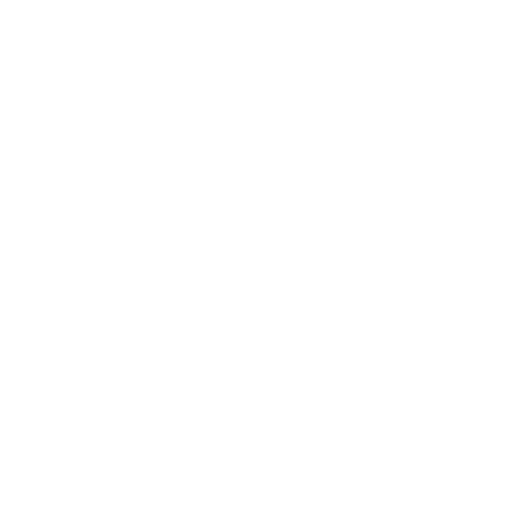
t = 0.00 s
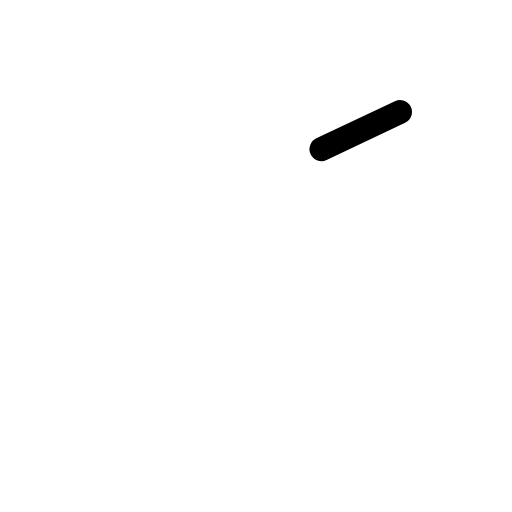
t = 0.38 s
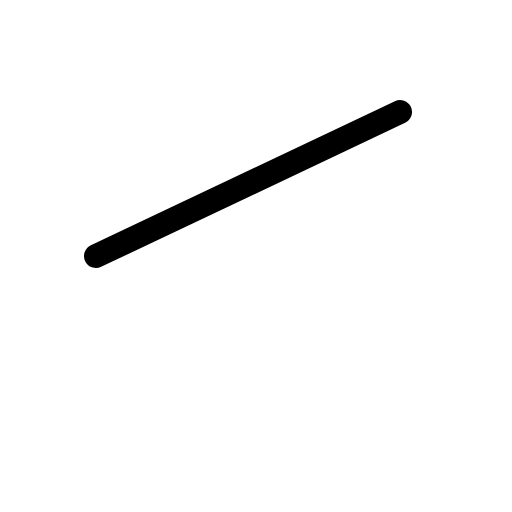
t = 0.75 s
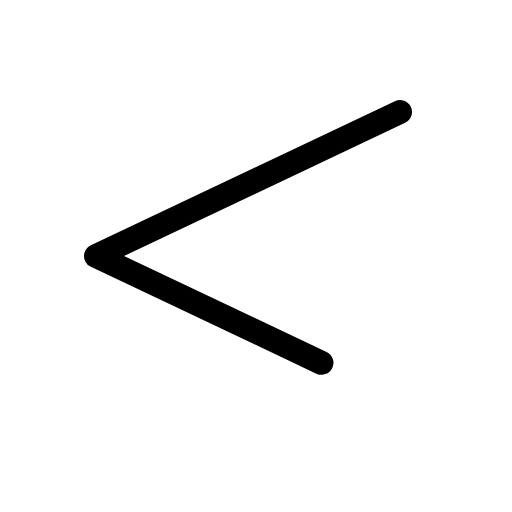
t = 1.13 s
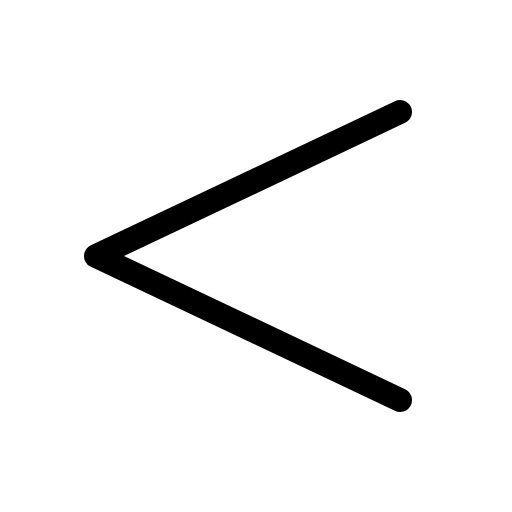
t = 1.50 s

The animated SVG that drew these frames (rendered in a browser with its animation timeline set to each time). Animation: 1 CSS @keyframes rule; one cycle of 1.50 s.

<svg xmlns="http://www.w3.org/2000/svg" viewBox="0 0 256 256">
  <style>
    .draw-line {
      stroke-dasharray: 1;
      stroke-dashoffset: 0;
    }
    svg:hover .draw-line {
      animation: phosphor-draw-in 1.5s ease-in-out forwards;
    }
    @keyframes phosphor-draw-in {
      from { stroke-dashoffset: 1; }
      to { stroke-dashoffset: 0; }
    }
  </style><rect width="256" height="256" fill="none"/><polyline points="200 56 48 128 200 200" fill="none" stroke="currentColor" stroke-linecap="round" stroke-linejoin="round" stroke-width="12" class="draw-line" pathLength="1" style="animation-delay: 0s"/></svg>
